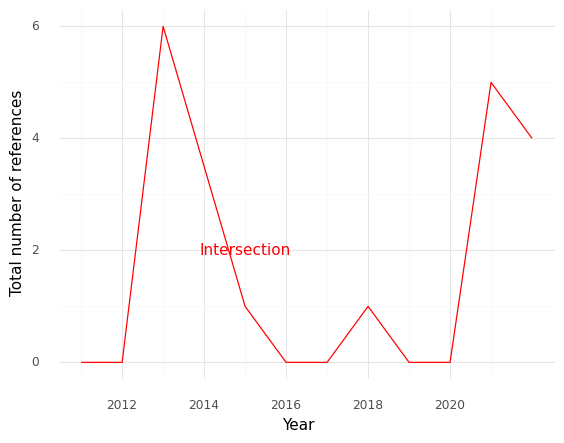

The table this chart was drawn from, first rows:
, Year, intersection
0, 2011, 0.0
1, 2012, 0.0
2, 2013, 6.0
3, 2015, 1.0
4, 2016, 0.0
5, 2017, 0.0
6, 2018, 1.0
7, 2019, 0.0
8, 2020, 0.0
9, 2021, 5.0
10, 2022, 4.0
